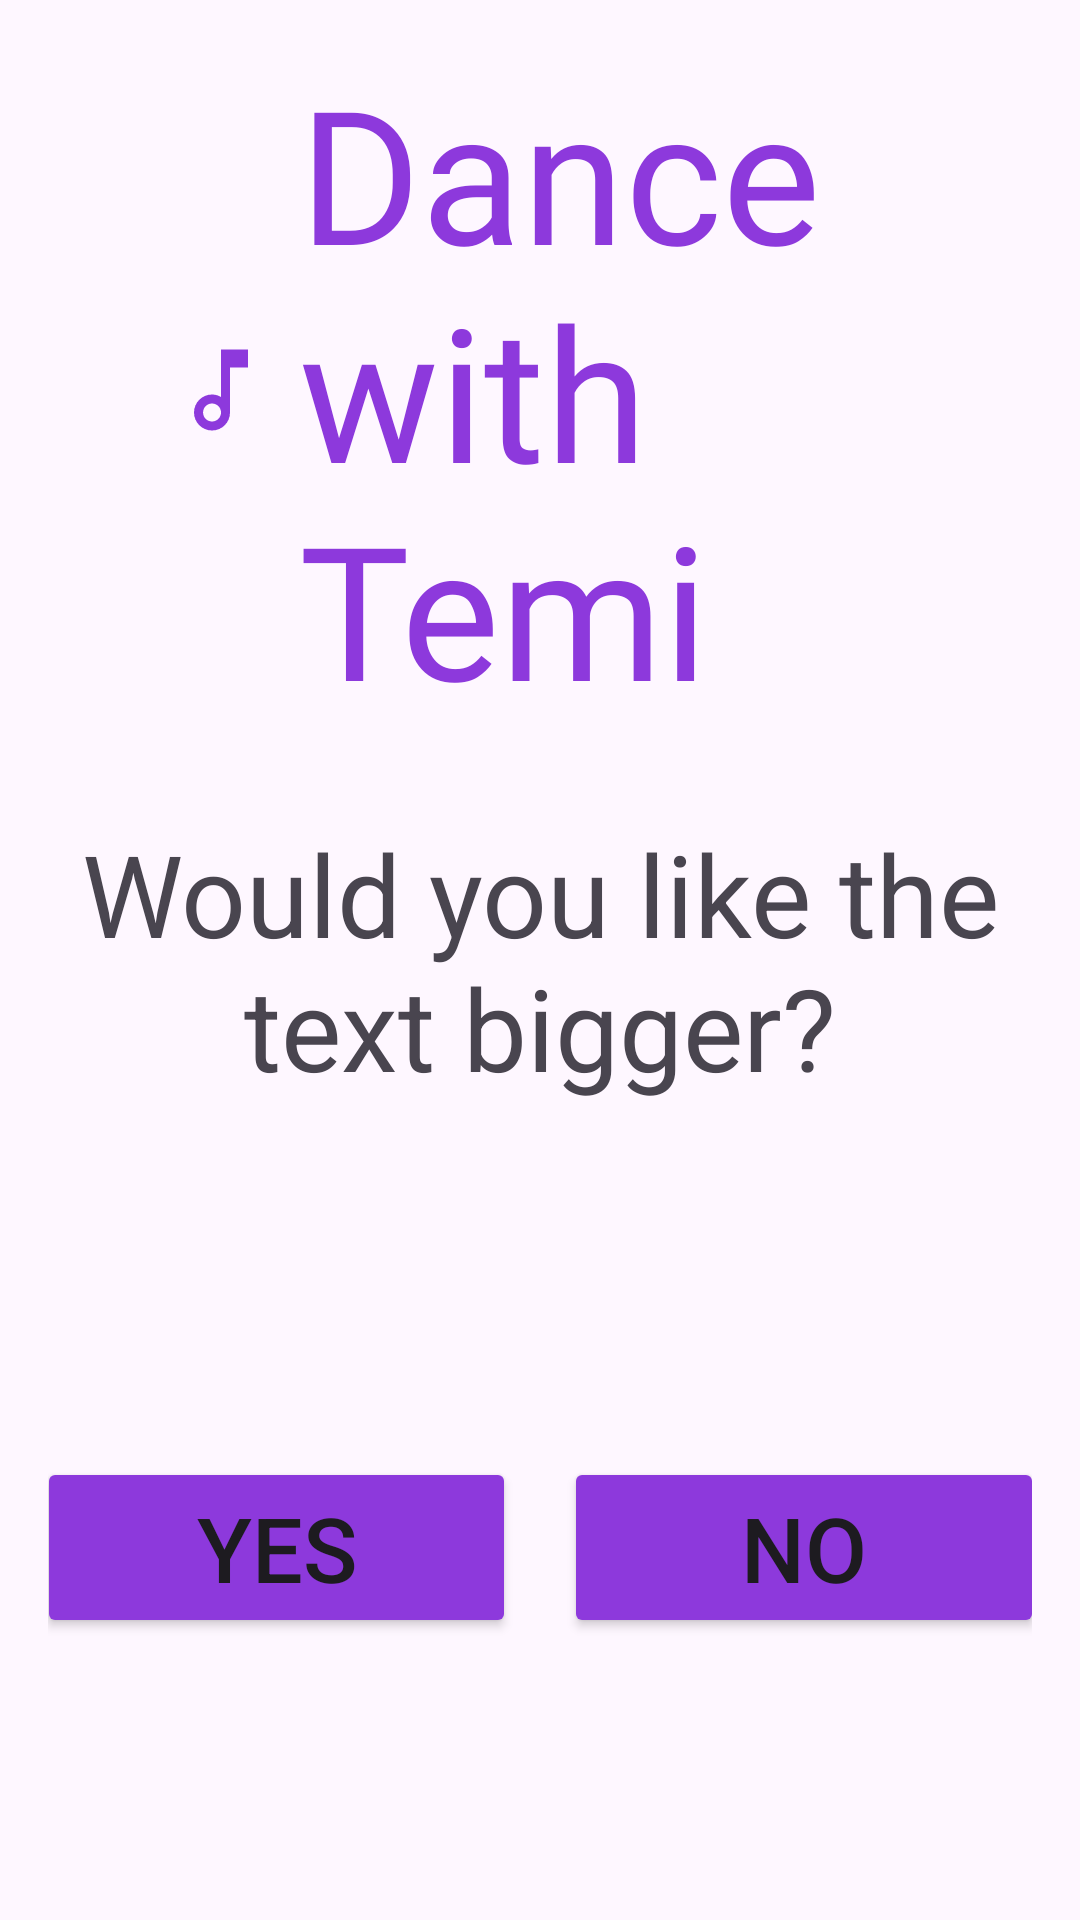

Android layout source for this screen:
<!-- AndroidManifest.xml: application theme Theme.TemiV1 -->
<!-- res/layout/fragment_q10.xml -->
<?xml version="1.0" encoding="utf-8"?>
<androidx.constraintlayout.widget.ConstraintLayout xmlns:android="http://schemas.android.com/apk/res/android"
    xmlns:app="http://schemas.android.com/apk/res-auto"
    xmlns:tools="http://schemas.android.com/tools"
    android:id="@+id/frameLayout"
    android:layout_width="match_parent"
    android:layout_height="match_parent"
    tools:context=".Q10Fragment"
    tools:layout_editor_absoluteX="0dp"
    tools:layout_editor_absoluteY="-35dp">

    <include
        layout="@layout/top_bar"
        android:layout_width="match_parent"
        android:layout_height="wrap_content"
        app:layout_constraintStart_toStartOf="parent"
        app:layout_constraintTop_toTopOf="parent" />

    <TextView
        android:id="@+id/q10"
        android:layout_width="0dp"
        android:layout_height="wrap_content"
        android:layout_marginStart="@dimen/spacing_large"
        android:layout_marginEnd="@dimen/spacing_large"
        android:text="@string/would_you_like_the_text_bigger"
        android:textAlignment="center"
        android:textSize="38sp"
        app:layout_constraintBottom_toBottomOf="parent"
        app:layout_constraintEnd_toEndOf="parent"
        app:layout_constraintHorizontal_bias="0.0"
        app:layout_constraintStart_toStartOf="parent"
        app:layout_constraintTop_toTopOf="parent" />

    <include
        layout="@layout/buttons_yes_no"
        android:layout_width="match_parent"
        android:layout_height="wrap_content"
        android:layout_marginTop="@dimen/spacing_large"
        app:layout_constraintBottom_toBottomOf="parent"
        app:layout_constraintEnd_toEndOf="parent"
        app:layout_constraintStart_toStartOf="parent"
        app:layout_constraintTop_toBottomOf="@id/q10" />

</androidx.constraintlayout.widget.ConstraintLayout>
<!-- res/layout/top_bar.xml (included above) -->
<?xml version="1.0" encoding="utf-8"?>
<androidx.constraintlayout.widget.ConstraintLayout xmlns:android="http://schemas.android.com/apk/res/android"
    xmlns:app="http://schemas.android.com/apk/res-auto"
    android:layout_width="match_parent"
    android:layout_height="wrap_content"
    android:padding="@dimen/spacing_medium">

    <ImageButton
        android:id="@+id/backButton"
        android:layout_width="72dp"
        android:layout_height="72dp"
        android:background="?attr/selectableItemBackgroundBorderless"
        android:contentDescription="@string/back"
        android:padding="8dp"
        android:scaleType="fitCenter"
        android:src="@drawable/baseline_arrow_circle_left_24"
        app:layout_constraintBottom_toBottomOf="parent"
        app:layout_constraintStart_toStartOf="parent"
        app:layout_constraintTop_toTopOf="parent"
        app:layout_constraintVertical_bias="0.0" />

    <TextView
        android:id="@+id/logo"
        android:layout_width="wrap_content"
        android:layout_height="wrap_content"
        android:layout_marginBottom="4dp"
        android:drawablePadding="8dp"
        android:fontFamily="@font/baloo_chettan"
        android:text="@string/dance_with_temi"
        android:textColor="@color/purple_text"
        android:textSize="62sp"
        app:drawableEndCompat="@drawable/outline_music_note_24"
        app:drawableStartCompat="@drawable/outline_music_note_24"
        app:drawableTint="@color/purple_text"
        app:layout_constraintBottom_toBottomOf="parent"
        app:layout_constraintEnd_toEndOf="parent"
        app:layout_constraintHorizontal_bias="0.452"
        app:layout_constraintStart_toEndOf="@+id/backButton" />


</androidx.constraintlayout.widget.ConstraintLayout>
<!-- res/layout/buttons_yes_no.xml (included above) -->
<?xml version="1.0" encoding="utf-8"?>
<androidx.constraintlayout.widget.ConstraintLayout
    xmlns:android="http://schemas.android.com/apk/res/android"
    xmlns:app="http://schemas.android.com/apk/res-auto"
    android:layout_width="match_parent"
    android:layout_height="wrap_content"
    android:padding="@dimen/spacing_medium">

    <Button
        android:id="@+id/yesButton"
        android:layout_width="wrap_content"
        android:layout_height="wrap_content"
        android:minWidth="160dp"
        android:maxWidth="240dp"
        android:text="@string/yes"
        android:textSize="30sp"
        android:backgroundTint="@color/purple_text"
        app:layout_constraintTop_toTopOf="parent"
        app:layout_constraintBottom_toBottomOf="parent"
        app:layout_constraintStart_toStartOf="parent"
        app:layout_constraintEnd_toStartOf="@id/noButton"
        android:layout_marginEnd="@dimen/spacing_small" />

    <Button
        android:id="@+id/noButton"
        android:layout_width="wrap_content"
        android:layout_height="wrap_content"
        android:minWidth="160dp"
        android:maxWidth="240dp"
        android:text="@string/no"
        android:textSize="30sp"
        android:backgroundTint="@color/purple_text"
        app:layout_constraintTop_toTopOf="parent"
        app:layout_constraintBottom_toBottomOf="parent"
        app:layout_constraintStart_toEndOf="@id/yesButton"
        app:layout_constraintEnd_toEndOf="parent"
        android:layout_marginStart="@dimen/spacing_small" />

</androidx.constraintlayout.widget.ConstraintLayout>
<!-- resources referenced by this layout -->
<resources>
  <color name="purple_text">#8D39DC</color>
  <dimen name="spacing_large">24dp</dimen>
  <dimen name="spacing_medium">16dp</dimen>
  <dimen name="spacing_small">8dp</dimen>
  <!-- drawable outline_music_note_24 (drawable) -->
  <vector xmlns:android="http://schemas.android.com/apk/res/android" android:height="36dp" android:tint="#000000" android:viewportHeight="24" android:viewportWidth="24" android:width="36dp">
        
      <path android:fillColor="@android:color/white" android:pathData="M12,3l0.01,10.55c-0.59,-0.34 -1.27,-0.55 -2,-0.55C7.79,13 6,14.79 6,17s1.79,4 4.01,4S14,19.21 14,17L14,7h4L18,3h-6zM10.01,19c-1.1,0 -2,-0.9 -2,-2s0.9,-2 2,-2 2,0.9 2,2 -0.9,2 -2,2z"/>
      
  </vector>
  <string name="back">Back</string>
  <string name="dance_with_temi">Dance with Temi</string>
  <string name="no">No</string>
  <string name="would_you_like_the_text_bigger">Would you like the text bigger?</string>
  <string name="yes">Yes</string>
  <style name="Theme.TemiV1" parent="Base.Theme.TemiV1" />
  <style name="Base.Theme.TemiV1" parent="Theme.Material3.DayNight.NoActionBar">
          
          
      </style>
</resources>
